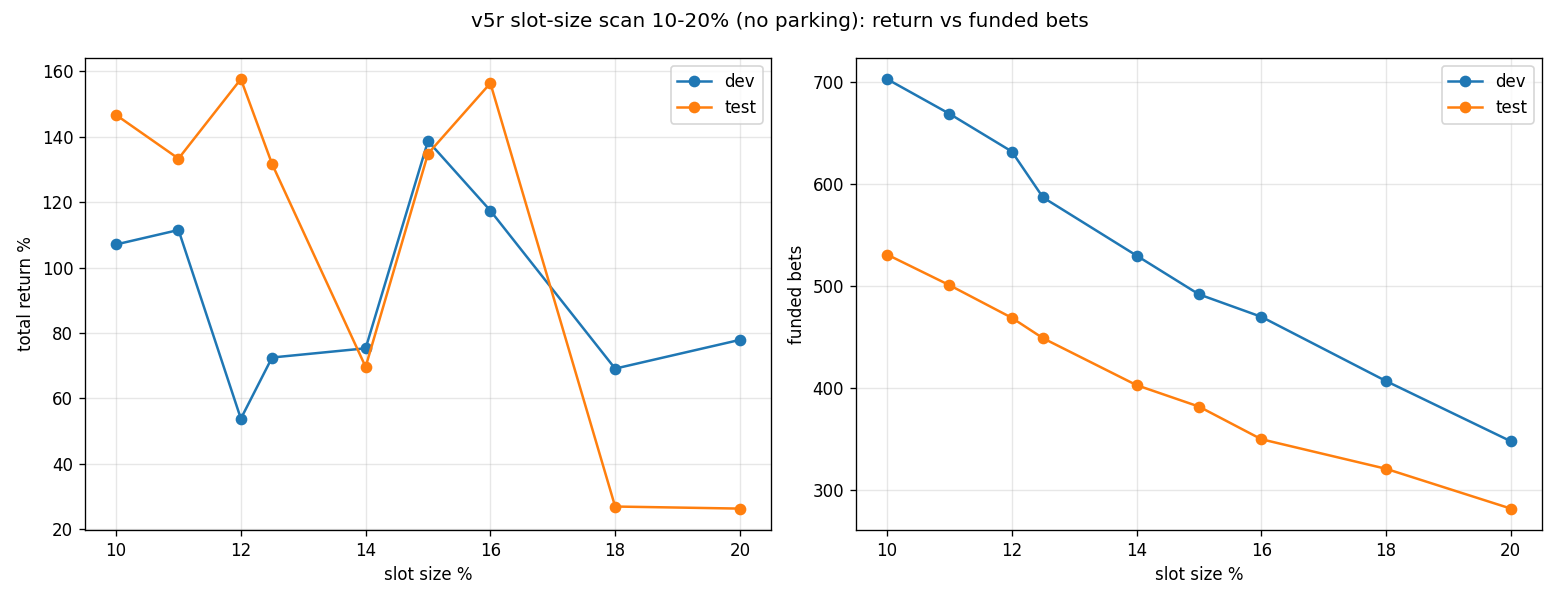

Source data for this figure (header and first rows):
size, period, positions, avg_invested, total, cagr, maxdd
0.1, dev, 703, 0.7281, 1.071, 0.06263, -0.2497
0.1, test, 531, 0.764, 1.467, 0.1257, -0.2306
0.11, dev, 669, 0.7558, 1.115, 0.0645, -0.3134
0.11, test, 501, 0.785, 1.333, 0.1175, -0.2805
0.12, dev, 632, 0.7634, 0.5382, 0.03659, -0.3201
0.12, test, 469, 0.7921, 1.576, 0.1321, -0.2783
0.125, dev, 587, 0.7562, 0.7252, 0.04656, -0.2539
0.125, test, 449, 0.7932, 1.317, 0.1165, -0.2526
0.14, dev, 530, 0.746, 0.7534, 0.04797, -0.2478
0.14, test, 403, 0.7818, 0.6966, 0.07177, -0.2872
0.15, dev, 492, 0.7418, 1.387, 0.0753, -0.2852
0.15, test, 382, 0.7805, 1.348, 0.1184, -0.2824
0.16, dev, 470, 0.7547, 1.174, 0.06695, -0.3057
0.16, test, 350, 0.7851, 1.564, 0.1314, -0.2963
0.18, dev, 407, 0.7292, 0.6913, 0.04482, -0.2741
0.18, test, 321, 0.77, 0.2697, 0.0318, -0.3671
0.2, dev, 348, 0.7152, 0.7792, 0.04925, -0.2828
0.2, test, 282, 0.7566, 0.2634, 0.03113, -0.4047
